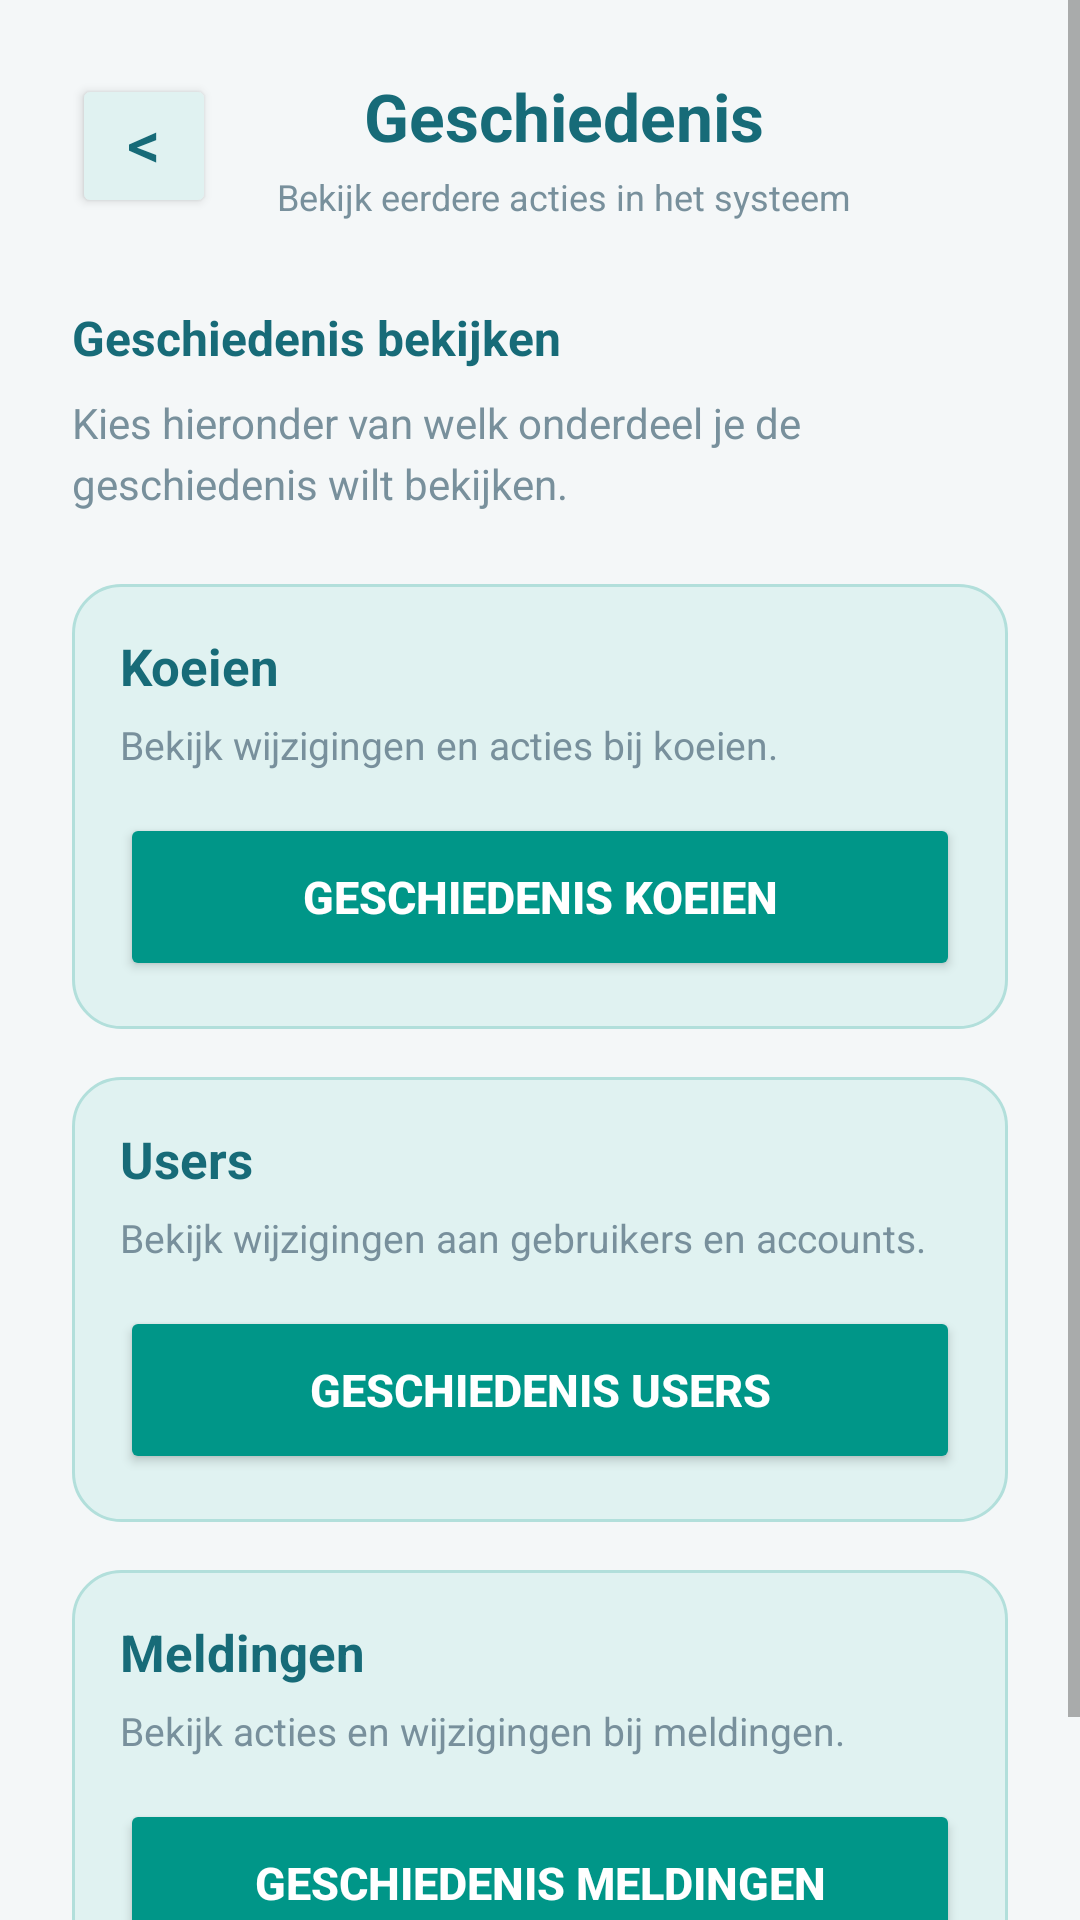

Reconstruct the res/layout file that produces this screen, plus the resources it refers to.
<!-- AndroidManifest.xml: application theme Theme.CowManagementSystem -->
<!-- res/layout/activity_history.xml -->
<?xml version="1.0" encoding="utf-8"?>
<androidx.constraintlayout.widget.ConstraintLayout
    xmlns:android="http://schemas.android.com/apk/res/android"
    xmlns:app="http://schemas.android.com/apk/res-auto"
    xmlns:tools="http://schemas.android.com/tools"
    android:id="@+id/main"
    android:layout_width="match_parent"
    android:layout_height="match_parent"
    android:background="#F4F7F8"
    tools:context=".ui.theme.history">

    <ScrollView
        android:layout_width="0dp"
        android:layout_height="0dp"
        android:fillViewport="true"
        android:clipToPadding="false"
        app:layout_constraintTop_toTopOf="parent"
        app:layout_constraintBottom_toBottomOf="parent"
        app:layout_constraintStart_toStartOf="parent"
        app:layout_constraintEnd_toEndOf="parent">

        <LinearLayout
            android:layout_width="match_parent"
            android:layout_height="wrap_content"
            android:orientation="vertical"
            android:paddingStart="24dp"
            android:paddingEnd="24dp"
            android:paddingTop="24dp"
            android:paddingBottom="28dp">

            
            <LinearLayout
                android:layout_width="match_parent"
                android:layout_height="wrap_content"
                android:orientation="horizontal"
                android:gravity="center_vertical"
                android:layout_marginBottom="28dp">

                <Button
                    android:id="@+id/btnBack"
                    android:layout_width="48dp"
                    android:layout_height="48dp"
                    android:gravity="center"
                    android:includeFontPadding="false"
                    android:text="@string/goBack"
                    android:textColor="#176B78"
                    android:textSize="22sp"
                    android:backgroundTint="#E0F2F1"
                    android:minWidth="0dp"
                    android:minHeight="0dp" />

                <LinearLayout
                    android:layout_width="0dp"
                    android:layout_height="wrap_content"
                    android:layout_weight="1"
                    android:orientation="vertical"
                    android:gravity="center"
                    android:layout_marginStart="16dp"
                    android:layout_marginEnd="48dp">

                    <TextView
                        android:layout_width="match_parent"
                        android:layout_height="wrap_content"
                        android:text="Geschiedenis"
                        android:textColor="#176B78"
                        android:textSize="22sp"
                        android:textStyle="bold"
                        android:gravity="center" />

                    <TextView
                        android:layout_width="match_parent"
                        android:layout_height="wrap_content"
                        android:text="Bekijk eerdere acties in het systeem"
                        android:textColor="#78909C"
                        android:textSize="12sp"
                        android:gravity="center"
                        android:layout_marginTop="4dp" />

                </LinearLayout>
            </LinearLayout>

            
            <TextView
                android:layout_width="match_parent"
                android:layout_height="wrap_content"
                android:text="Geschiedenis bekijken"
                android:textColor="#176B78"
                android:textSize="16sp"
                android:textStyle="bold"
                android:layout_marginBottom="8dp" />

            <TextView
                android:layout_width="match_parent"
                android:layout_height="wrap_content"
                android:text="Kies hieronder van welk onderdeel je de geschiedenis wilt bekijken."
                android:textColor="#78909C"
                android:textSize="14sp"
                android:lineSpacingExtra="4dp"
                android:layout_marginBottom="24dp" />

            
            <LinearLayout
                android:layout_width="match_parent"
                android:layout_height="wrap_content"
                android:orientation="vertical"
                android:padding="16dp"
                android:background="@drawable/bg_option_group"
                android:layout_marginBottom="16dp">

                <TextView
                    android:layout_width="match_parent"
                    android:layout_height="wrap_content"
                    android:text="Koeien"
                    android:textColor="#176B78"
                    android:textSize="17sp"
                    android:textStyle="bold"
                    android:layout_marginBottom="6dp" />

                <TextView
                    android:layout_width="match_parent"
                    android:layout_height="wrap_content"
                    android:text="Bekijk wijzigingen en acties bij koeien."
                    android:textColor="#78909C"
                    android:textSize="13sp"
                    android:layout_marginBottom="14dp" />

                <Button
                    android:id="@+id/btnKoeien"
                    android:layout_width="match_parent"
                    android:layout_height="56dp"
                    android:backgroundTint="#009688"
                    android:text="Geschiedenis koeien"
                    android:textColor="#FFFFFF"
                    android:textSize="15sp"
                    android:textStyle="bold" />

            </LinearLayout>

            
            <LinearLayout
                android:layout_width="match_parent"
                android:layout_height="wrap_content"
                android:orientation="vertical"
                android:padding="16dp"
                android:background="@drawable/bg_option_group"
                android:layout_marginBottom="16dp">

                <TextView
                    android:layout_width="match_parent"
                    android:layout_height="wrap_content"
                    android:text="Users"
                    android:textColor="#176B78"
                    android:textSize="17sp"
                    android:textStyle="bold"
                    android:layout_marginBottom="6dp" />

                <TextView
                    android:layout_width="match_parent"
                    android:layout_height="wrap_content"
                    android:text="Bekijk wijzigingen aan gebruikers en accounts."
                    android:textColor="#78909C"
                    android:textSize="13sp"
                    android:layout_marginBottom="14dp" />

                <Button
                    android:id="@+id/btnUsers"
                    android:layout_width="match_parent"
                    android:layout_height="56dp"
                    android:backgroundTint="#009688"
                    android:text="Geschiedenis users"
                    android:textColor="#FFFFFF"
                    android:textSize="15sp"
                    android:textStyle="bold" />

            </LinearLayout>

            
            <LinearLayout
                android:layout_width="match_parent"
                android:layout_height="wrap_content"
                android:orientation="vertical"
                android:padding="16dp"
                android:background="@drawable/bg_option_group"
                android:layout_marginBottom="16dp">

                <TextView
                    android:layout_width="match_parent"
                    android:layout_height="wrap_content"
                    android:text="Meldingen"
                    android:textColor="#176B78"
                    android:textSize="17sp"
                    android:textStyle="bold"
                    android:layout_marginBottom="6dp" />

                <TextView
                    android:layout_width="match_parent"
                    android:layout_height="wrap_content"
                    android:text="Bekijk acties en wijzigingen bij meldingen."
                    android:textColor="#78909C"
                    android:textSize="13sp"
                    android:layout_marginBottom="14dp" />

                <Button
                    android:id="@+id/btnMeldingen"
                    android:layout_width="match_parent"
                    android:layout_height="56dp"
                    android:backgroundTint="#009688"
                    android:text="Geschiedenis meldingen"
                    android:textColor="#FFFFFF"
                    android:textSize="15sp"
                    android:textStyle="bold" />

            </LinearLayout>

        </LinearLayout>
    </ScrollView>

</androidx.constraintlayout.widget.ConstraintLayout>
<!-- resources referenced by this layout -->
<resources>
  <!-- drawable bg_option_group (drawable) -->
  <?xml version="1.0" encoding="utf-8"?>
  <shape xmlns:android="http://schemas.android.com/apk/res/android">
      <solid android:color="#E0F2F1" />
      <corners android:radius="16dp" />
      <stroke
          android:width="1dp"
          android:color="#B2DFDB" />
  </shape>
  <string name="goBack">&lt;</string>
  <style name="Theme.CowManagementSystem" parent="Theme.MaterialComponents.DayNight.NoActionBar" />
</resources>
